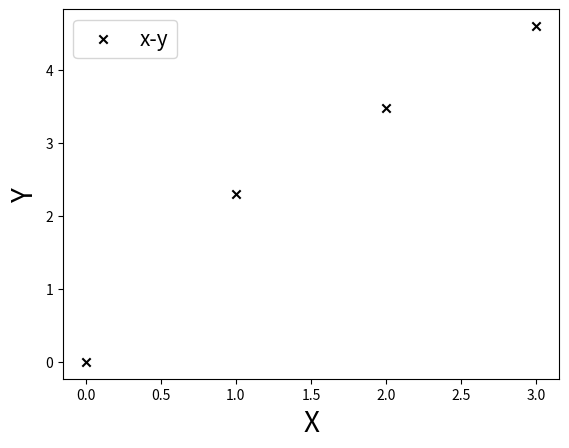

This figure's Python source:
"""
" draw the scatter with log scale of both
" X and Y axis
" accept two lists as input
" range, x/y labels and
"""

import matplotlib.pyplot as plt
import math


class scatterLog():
    def __init__(self, xData, yData,):
        self.xData = [math.log10(x) for x in xData]
        self.yData = [math.log10(y) for y in yData]
        self.plt = plt

    def setLabel(self, xLabel=None, yLabel=None, fontsize=20):
        self.plt.xlabel(xLabel, fontsize=fontsize)
        self.plt.ylabel(yLabel, fontsize=fontsize)

    def setTitle(self, title, fontsize=30):
        self.plt.title(title, fontsize=fontsize)

    def setTicks(self, axis, realData, labelData):
        if axis.lower() == "x":
            realDataLog = [math.log10(rData) for rData in realData]
            self.plt.xticks(realDataLog, labelData)
        elif axis.lower() == "y":
            realDataLog = [math.log10(rData) for rData in realData]
            self.plt.yticks(realDataLog, labelData)

    def doPaint(self, label):
        self.plt.scatter(self.xData, self.yData, label=label, color="black", marker="x")
        self.plt.legend(loc="best", fontsize=15)
        self.plt.show()


if __name__ == '__main__':
    x = [1,10, 100, 1000]
    y = [1, 200, 3000, 40000]
    xy = scatterLog(x, y)
    xy.setLabel(xLabel="X", yLabel="Y")
    xy.doPaint("x-y")